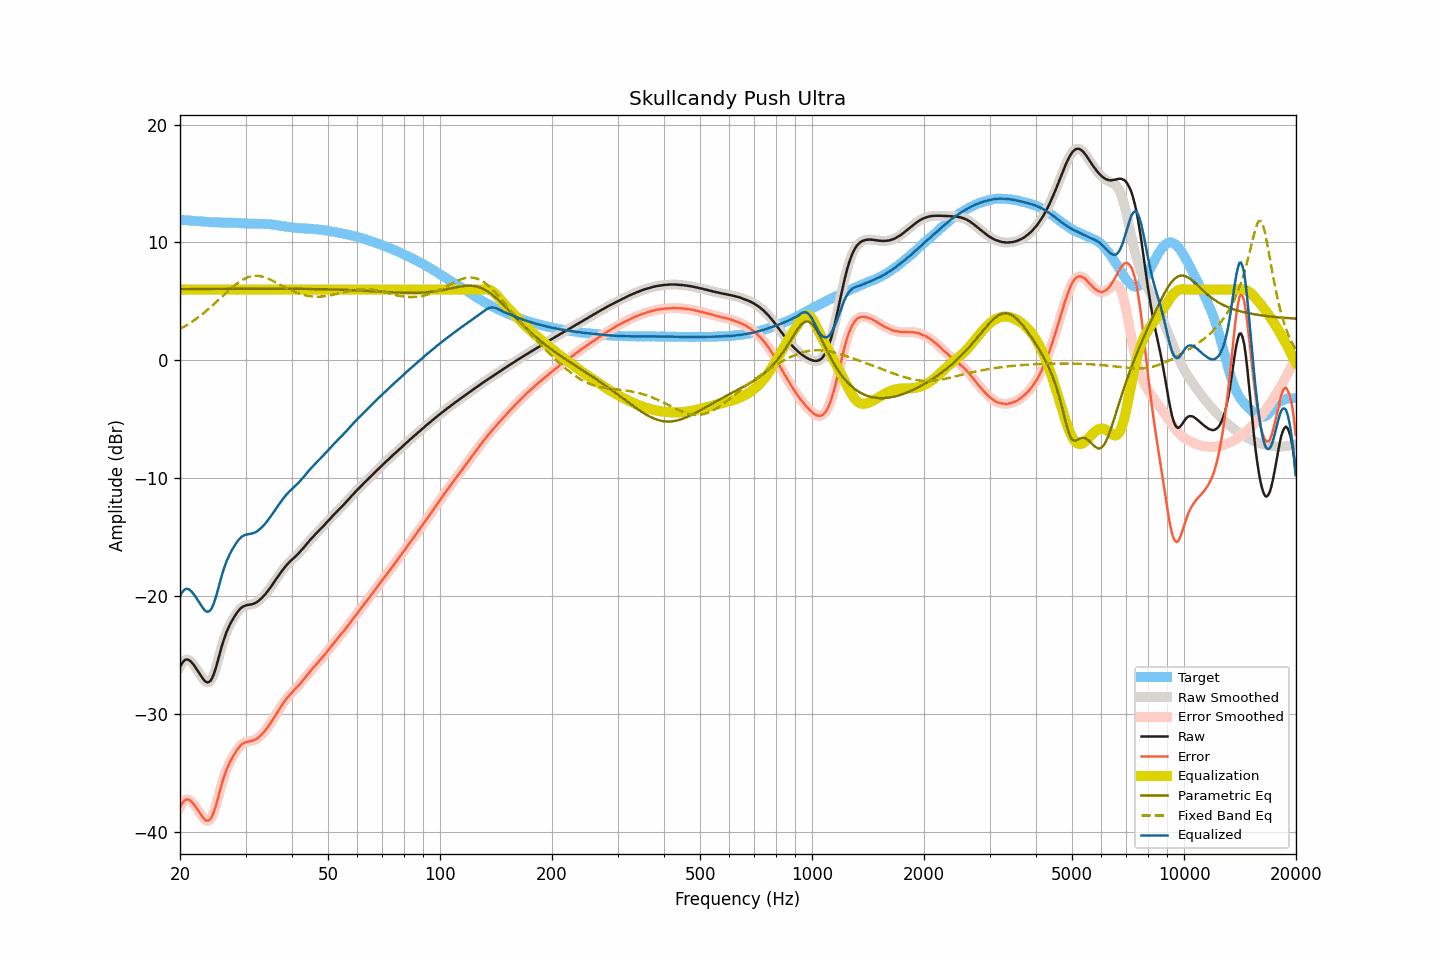

The table this chart was drawn from, first rows:
frequency, raw, smoothed, error, error_smoothed, equalization, parametric_eq, fixed_band_eq, equalized_raw, equalized_smoothed, target
20.00, -26.03, -26.04, -37.96, -37.96, 6.00, 6.04, 2.65, -20.03, -20.04, 11.92
20.20, -25.78, -25.78, -37.70, -37.69, 6.00, 6.04, 2.73, -19.78, -19.78, 11.91
20.40, -25.58, -25.58, -37.48, -37.48, 6.00, 6.04, 2.80, -19.58, -19.58, 11.90
20.61, -25.45, -25.45, -37.34, -37.34, 6.00, 6.04, 2.89, -19.45, -19.45, 11.89
20.81, -25.39, -25.40, -37.27, -37.28, 6.00, 6.04, 2.97, -19.39, -19.40, 11.88
21.02, -25.41, -25.41, -37.28, -37.28, 6.00, 6.04, 3.05, -19.41, -19.41, 11.87
21.23, -25.48, -25.49, -37.34, -37.34, 6.00, 6.05, 3.14, -19.48, -19.49, 11.86
21.44, -25.61, -25.61, -37.45, -37.45, 6.00, 6.05, 3.23, -19.61, -19.61, 11.85
21.66, -25.76, -25.76, -37.60, -37.59, 6.00, 6.05, 3.32, -19.76, -19.76, 11.84
21.87, -25.94, -25.94, -37.76, -37.76, 6.00, 6.05, 3.41, -19.94, -19.94, 11.82
22.09, -26.14, -26.14, -37.95, -37.95, 6.00, 6.05, 3.51, -20.14, -20.14, 11.81
22.31, -26.35, -26.35, -38.15, -38.15, 6.00, 6.05, 3.61, -20.35, -20.35, 11.80
22.54, -26.56, -26.56, -38.35, -38.36, 6.00, 6.05, 3.71, -20.56, -20.56, 11.79
22.76, -26.78, -26.78, -38.56, -38.56, 6.00, 6.05, 3.82, -20.78, -20.78, 11.78
22.99, -26.98, -26.98, -38.76, -38.76, 6.00, 6.05, 3.92, -20.98, -20.98, 11.78
23.22, -27.15, -27.16, -38.92, -38.93, 6.00, 6.05, 4.03, -21.15, -21.16, 11.77
23.45, -27.29, -27.28, -39.05, -39.04, 6.00, 6.05, 4.14, -21.29, -21.28, 11.76
23.69, -27.34, -27.34, -39.09, -39.09, 6.00, 6.05, 4.26, -21.34, -21.34, 11.75
23.92, -27.31, -27.32, -39.05, -39.05, 6.00, 6.05, 4.38, -21.31, -21.32, 11.73
24.16, -27.21, -27.19, -38.93, -38.91, 6.00, 6.05, 4.50, -21.21, -21.19, 11.72
24.40, -26.97, -26.97, -38.68, -38.68, 6.00, 6.05, 4.62, -20.97, -20.97, 11.71
24.65, -26.65, -26.65, -38.36, -38.36, 6.00, 6.05, 4.74, -20.65, -20.65, 11.71
24.89, -26.25, -26.24, -37.95, -37.94, 6.00, 6.05, 4.86, -20.25, -20.24, 11.71
25.14, -25.78, -25.77, -37.48, -37.48, 6.00, 6.05, 4.99, -19.78, -19.77, 11.71
25.39, -25.26, -25.27, -36.96, -36.97, 6.00, 6.05, 5.12, -19.26, -19.27, 11.69
25.65, -24.77, -24.76, -36.46, -36.46, 6.00, 6.06, 5.25, -18.77, -18.76, 11.69
25.91, -24.27, -24.28, -35.96, -35.97, 6.00, 6.06, 5.37, -18.27, -18.28, 11.69
26.16, -23.82, -23.82, -35.51, -35.51, 6.00, 6.06, 5.50, -17.82, -17.82, 11.69
26.43, -23.42, -23.41, -35.11, -35.10, 6.00, 6.06, 5.63, -17.42, -17.41, 11.69
26.69, -23.04, -23.05, -34.73, -34.74, 6.00, 6.06, 5.76, -17.04, -17.05, 11.68
26.96, -22.74, -22.73, -34.42, -34.41, 6.00, 6.06, 5.88, -16.74, -16.73, 11.68
27.23, -22.45, -22.44, -34.13, -34.13, 6.00, 6.06, 6.01, -16.45, -16.44, 11.68
27.50, -22.18, -22.19, -33.86, -33.87, 6.00, 6.06, 6.13, -16.18, -16.19, 11.68
27.77, -21.95, -21.95, -33.63, -33.62, 6.00, 6.06, 6.24, -15.95, -15.95, 11.67
28.05, -21.73, -21.72, -33.40, -33.39, 6.00, 6.06, 6.36, -15.73, -15.72, 11.66
28.33, -21.51, -21.52, -33.17, -33.18, 6.00, 6.06, 6.47, -15.51, -15.52, 11.66
28.62, -21.33, -21.33, -32.97, -32.98, 6.00, 6.06, 6.57, -15.33, -15.33, 11.65
28.90, -21.16, -21.16, -32.81, -32.80, 6.00, 6.06, 6.67, -15.16, -15.16, 11.64
29.19, -21.02, -21.03, -32.66, -32.66, 6.00, 6.06, 6.76, -15.02, -15.03, 11.63
29.48, -20.92, -20.93, -32.54, -32.55, 6.00, 6.06, 6.84, -14.92, -14.93, 11.62
29.78, -20.85, -20.85, -32.47, -32.46, 6.00, 6.06, 6.91, -14.85, -14.85, 11.62
30.08, -20.80, -20.81, -32.41, -32.41, 6.00, 6.06, 6.98, -14.80, -14.81, 11.60
30.38, -20.77, -20.78, -32.37, -32.37, 6.00, 6.06, 7.04, -14.77, -14.78, 11.60
30.68, -20.75, -20.75, -32.35, -32.35, 6.00, 6.06, 7.08, -14.75, -14.75, 11.60
30.99, -20.73, -20.73, -32.33, -32.32, 6.00, 6.06, 7.12, -14.73, -14.73, 11.59
31.30, -20.70, -20.70, -32.29, -32.29, 6.00, 6.06, 7.14, -14.70, -14.70, 11.59
31.61, -20.65, -20.66, -32.24, -32.24, 6.00, 6.06, 7.16, -14.65, -14.66, 11.58
31.93, -20.59, -20.59, -32.18, -32.18, 6.00, 6.07, 7.17, -14.59, -14.59, 11.59
32.24, -20.51, -20.51, -32.10, -32.09, 6.00, 6.07, 7.17, -14.51, -14.51, 11.59
32.57, -20.40, -20.41, -31.99, -32.00, 6.00, 6.07, 7.15, -14.40, -14.41, 11.58
32.89, -20.29, -20.29, -31.88, -31.88, 6.00, 6.07, 7.13, -14.29, -14.29, 11.59
33.22, -20.16, -20.16, -31.75, -31.74, 6.00, 6.07, 7.10, -14.16, -14.16, 11.58
33.55, -20.01, -20.02, -31.59, -31.59, 6.00, 6.07, 7.07, -14.01, -14.02, 11.58
33.89, -19.86, -19.86, -31.43, -31.43, 6.00, 6.07, 7.02, -13.86, -13.86, 11.56
34.23, -19.69, -19.70, -31.25, -31.25, 6.00, 6.07, 6.97, -13.69, -13.70, 11.56
34.57, -19.52, -19.52, -31.07, -31.07, 6.00, 6.07, 6.91, -13.52, -13.52, 11.55
34.92, -19.34, -19.34, -30.87, -30.87, 6.00, 6.07, 6.85, -13.34, -13.34, 11.54
35.27, -19.15, -19.14, -30.67, -30.67, 6.00, 6.07, 6.79, -13.15, -13.14, 11.52
35.62, -18.94, -18.94, -30.45, -30.45, 6.00, 6.07, 6.72, -12.94, -12.94, 11.50
35.97, -18.74, -18.74, -30.23, -30.23, 6.00, 6.07, 6.65, -12.74, -12.74, 11.49
... 635 more rows
